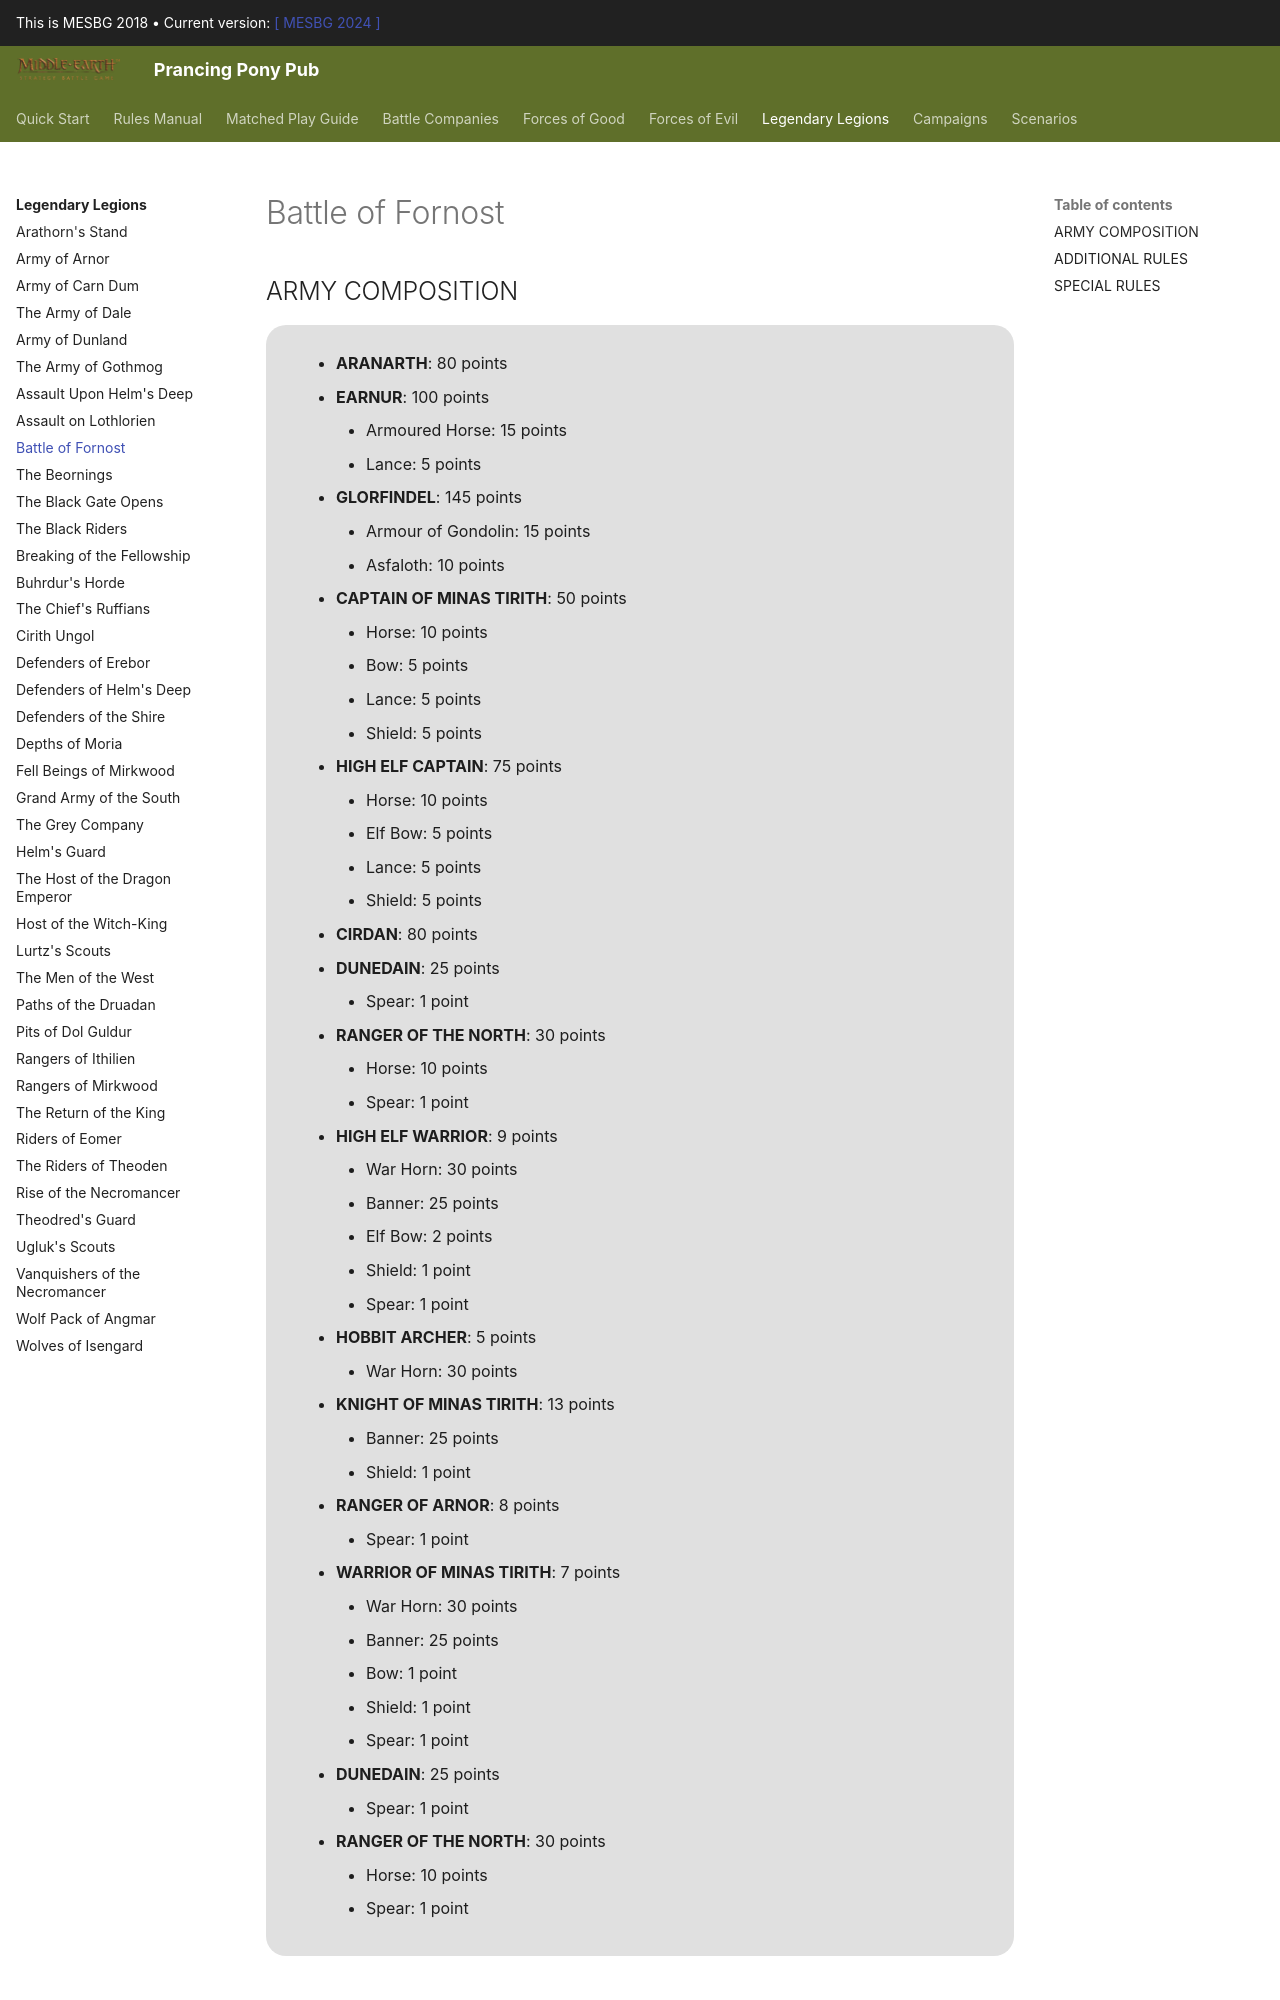

repository: BBBase-EHeresy-PPPub/PPPub · page: mesbg2018/legendary_legions/battle_of_fornost/index.html · generator: mkdocs

## ARMY COMPOSITION

<div class="unitCard" markdown>

**EARNUR, LAST KING OF GONDOR [100 points]**

• [Armoured horse]: 15 points  
• [Lance]: 5 points  

**GLORFINDEL, LORD OF THE WEST [145 points]**

• [Armour of Gondolin]: 15 points  
• [Asfaloth]: 10 points  

**CIRDAN [80 points]**

**ARANARTH, FIRST CHIEFTAIN OF THE DUNEDAIN [80 points]**

**CAPTAIN OF MINAS TIRITH [50 points]**

• [Horse]: 10 points  
• [Bow]: 5 points  
• [Lance]: 5 points  
• [Shield]: 5 points  

**HIGH ELF CAPTAIN [75 points]**

• [Horse]: 10 points  
• [Elf bow]: 5 points  
• [Lance]: 5 points  
• [Shield]: 5 points  

**RANGER OF THE NORTH [30 points]**

• [Horse]: 10 points  
• [Spear]: 1 point  

**DUNEDAIN [25 points]**

• [Spear]: 1 point  

**RANGER OF ARNOR [8 points]**

• [Spear]: 1 point  

**WARRIOR OF MINAS TIRITH [7 points]**

• [War horn]: 30 points  
• [Banner]: 25 points  
• [Bow]: 1 point  
• [Shield]: 1 point  
• [Spear]: 1 point  

**KNIGHT OF MINAS TIRITH [13 points]**

• [Banner]: 25 points  
• [Shield]: 1 point  

**HIGH ELF WARRIOR [9 points]**

• [War horn]: 30 points  
• [Banner]: 25 points  
• [Elf bow]: 2 points  
• [Shield]: 1 point  
• [Spear]: 1 point  

**HOBBIT ARCHER [5 points]**

• [War horn]: 30 points  

</div>

## ADDITIONAL RULES

- A Battle of Fornost force must always include Earnur, Last King of Gondor, and Glorfindel, Lord of the West.
- Only Gondor Hero models may lead Gondor Warrior models. Only Elf Hero models may lead Elf Warrior models.
- Hobbit Archers may only be included in warbands led by a Ranger of the North or Dunedain, in which case the Ranger of the North or Dunedain will be treated as a Minor Hero.
